The GitHub repository ibenbr/QuickDraw-Project contains a labelled image folder "Splitted_Dataset" with 5 categories: butterfly, cat, dog, elephant, kangaroo. Examples follow, each with its label.

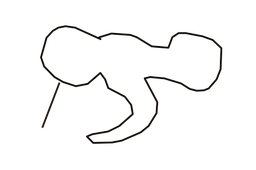
Label: elephant

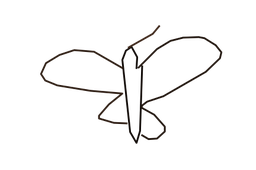
Label: butterfly

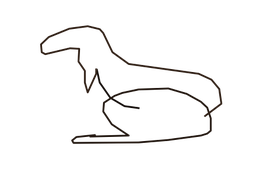
Label: kangaroo

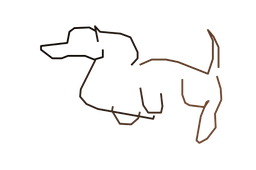
Label: dog

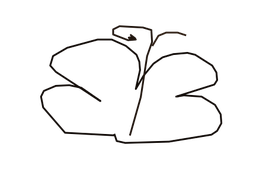
Label: butterfly

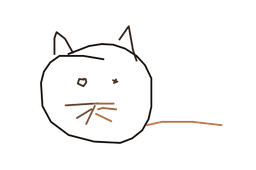
Label: cat
